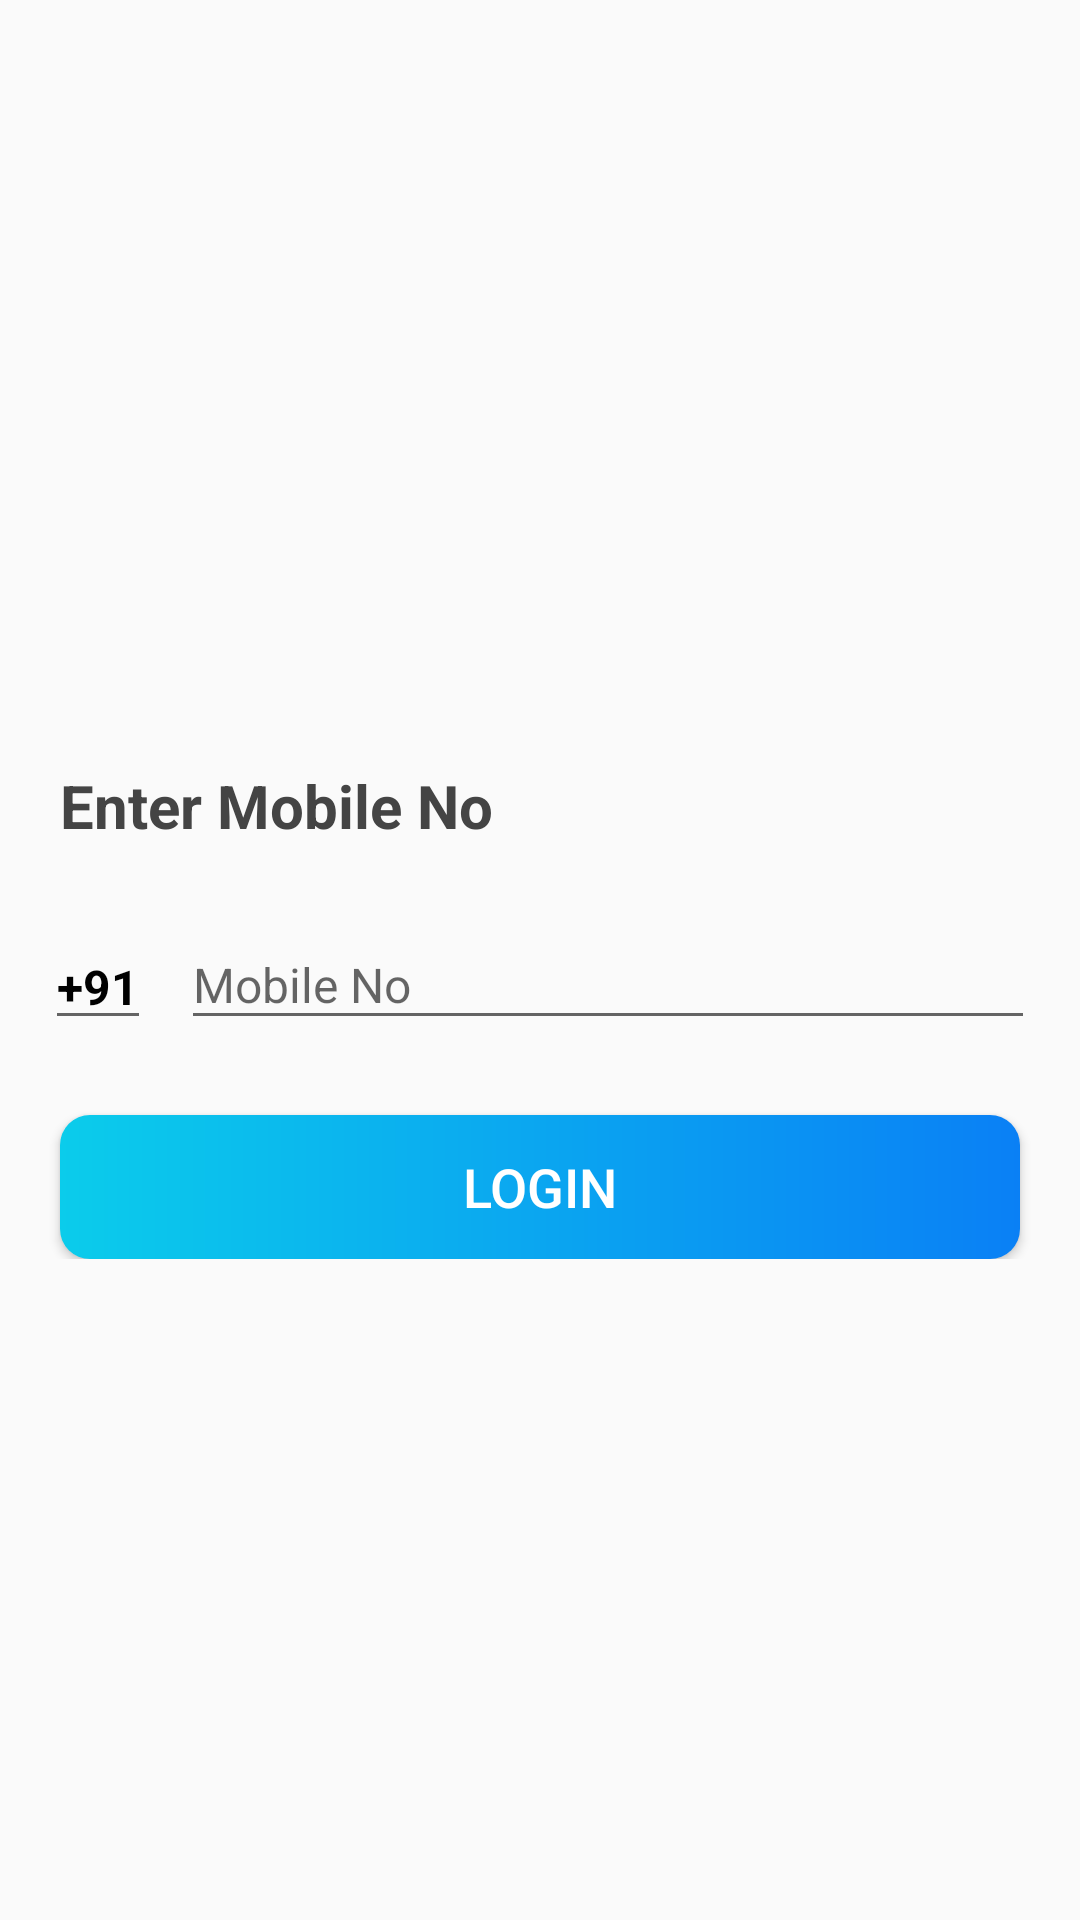

Write the Android layout XML for this screen, with the resource values it uses.
<!-- AndroidManifest.xml: application theme AppTheme -->
<!-- res/layout/activity_mobile_no.xml -->
<?xml version="1.0" encoding="utf-8"?>
<LinearLayout xmlns:android="http://schemas.android.com/apk/res/android"
    xmlns:tools="http://schemas.android.com/tools"
    android:layout_width="match_parent"
    android:layout_height="match_parent"
    android:orientation="vertical"
    android:gravity="center"
    android:background="@drawable/ic_background"
    tools:context=".activities.MobileNoActivity">

    <LinearLayout
        android:layout_width="match_parent"
        android:layout_height="wrap_content"
        android:orientation="vertical">

        <ImageView
            android:layout_width="wrap_content"
            android:layout_height="wrap_content"
            android:layout_gravity="center"
            android:padding="10dp"
            android:src="@drawable/ic_login" />

    </LinearLayout>

    <LinearLayout
        android:layout_width="match_parent"
        android:layout_height="wrap_content"
        android:layout_marginTop="15dp"
        android:orientation="vertical">

        <TextView
            android:layout_width="match_parent"
            android:layout_height="wrap_content"
            android:text="@string/enter_mobile_no"
            android:layout_marginStart="20dp"
            android:textStyle="bold"
            android:textColor="#444444"
            android:textSize="20sp" />

        <LinearLayout
            android:layout_width="match_parent"
            android:layout_height="wrap_content"
            android:orientation="horizontal"
            android:padding="10dp"
            >

            <com.google.android.material.textfield.TextInputLayout
                android:layout_width="wrap_content"
                android:layout_height="wrap_content"
                android:layout_marginStart="5dp"
                android:layout_marginEnd="5dp"
                >

                <androidx.appcompat.widget.AppCompatEditText
                    android:layout_width="wrap_content"
                    android:layout_height="wrap_content"
                    android:text="+91"
                    android:textStyle="bold"
                    android:focusable="false"
                    android:textColor="@color/black"
                    android:focusableInTouchMode="false"
                    android:textSize="@dimen/et_text_size" />
            </com.google.android.material.textfield.TextInputLayout>


            <com.google.android.material.textfield.TextInputLayout
                android:layout_width="match_parent"
                android:layout_height="wrap_content"
                android:padding="5dp"
               >

            <androidx.appcompat.widget.AppCompatEditText
                android:id="@+id/et_mobileNo"
                android:layout_width="match_parent"
                android:layout_height="wrap_content"
                android:hint="Mobile No"
                android:textColorHint="@color/black"
                android:textColor="@color/black"
                android:inputType="number"
                android:textSize="@dimen/et_text_size" />

            </com.google.android.material.textfield.TextInputLayout>

        </LinearLayout>
        <androidx.appcompat.widget.AppCompatButton
            android:id="@+id/mobile_login_no"
            android:layout_width="match_parent"
            android:layout_height="wrap_content"
            android:layout_gravity="center"
            android:layout_marginStart="@dimen/btn_marginStartEnd"
            android:layout_marginTop="10dp"
            android:layout_marginEnd="@dimen/btn_marginStartEnd"
            android:background="@drawable/shape_button_rounded"
            android:foreground="?attr/selectableItemBackground"
            android:gravity="center"
            android:paddingTop="@dimen/btn_paddingTopBottom"
            android:paddingBottom="@dimen/btn_paddingTopBottom"
            android:text="Login"
            android:textColor="@android:color/white"
            android:textSize="@dimen/btn_text_size" />
    </LinearLayout>
</LinearLayout>
<!-- resources referenced by this layout -->
<resources>
  <color name="black">#FF000000</color>
  <dimen name="btn_marginStartEnd">20dp</dimen>
  <dimen name="btn_paddingTopBottom">8dp</dimen>
  <dimen name="btn_text_size">18sp</dimen>
  <dimen name="et_text_size">16sp</dimen>
  <!-- drawable shape_button_rounded (drawable) -->
  <?xml version="1.0" encoding="utf-8"?>
  <shape xmlns:android="http://schemas.android.com/apk/res/android"
      android:shape="rectangle">
  
      <gradient
          android:angle="360"
          android:startColor="#0BCCEB"
          android:endColor="#0A80F5"
          android:type="linear">
      </gradient>
      <corners android:radius="10dp"/>
  
  </shape>
  <string name="enter_mobile_no">Enter Mobile No</string>
  <style name="AppTheme" parent="Theme.AppCompat.Light.DarkActionBar">
          
          <item name="colorPrimary">@color/colorPrimary</item>
          <item name="colorSecondary">@color/colorPrimaryDark</item>
          <item name="colorAccent">@color/colorAccent</item>
          <item name="android:statusBarColor">@color/colorPrimary</item>
  
          
      </style>
  <color name="colorPrimary">#0C90F1</color>
  <color name="colorPrimaryDark">#0591F8</color>
  <color name="colorAccent">#0C90F1</color>
</resources>
